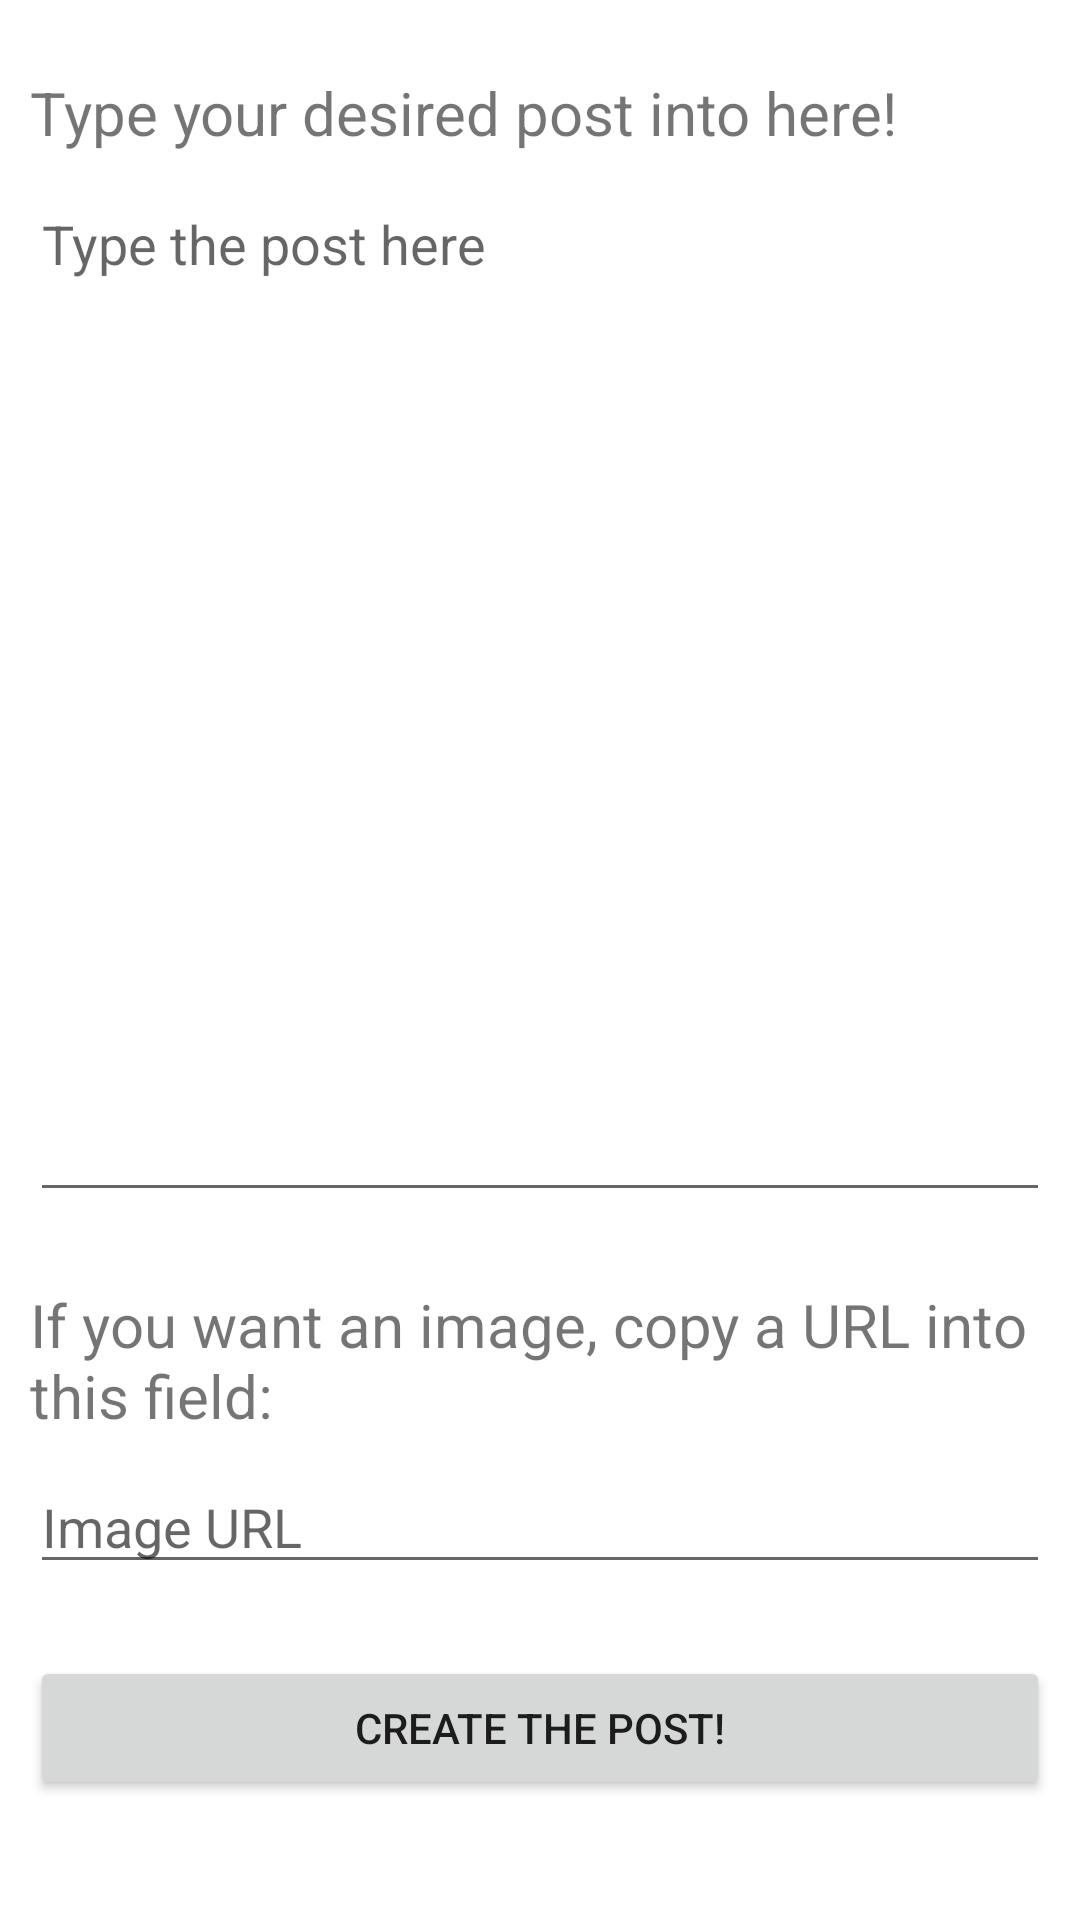

The Android layout XML behind this screen, and the referenced resources:
<!-- AndroidManifest.xml: application theme Theme.DatabaseExamProject -->
<!-- res/layout/fragment_manage_post.xml -->
<?xml version="1.0" encoding="utf-8"?>
<androidx.constraintlayout.widget.ConstraintLayout xmlns:android="http://schemas.android.com/apk/res/android"
    xmlns:app="http://schemas.android.com/apk/res-auto"
    xmlns:tools="http://schemas.android.com/tools"
    android:id="@+id/parent"
    android:layout_width="match_parent"
    android:layout_height="match_parent"
    tools:context=".ManagePostFragment">


    <TextView
        android:id="@+id/textView_imageHeader"
        android:layout_width="0dp"
        android:layout_height="wrap_content"
        android:layout_marginBottom="8dp"
        android:textSize="20sp"
        android:text="@string/image_header"
        app:layout_constraintBottom_toTopOf="@+id/editTextImageURL"
        app:layout_constraintEnd_toEndOf="@+id/editText_postContent"
        app:layout_constraintStart_toStartOf="@+id/editText_postContent" />

    <EditText
        android:id="@+id/editText_postContent"
        android:layout_width="0dp"
        android:layout_height="0dp"
        android:layout_marginStart="10dp"
        android:layout_marginTop="8dp"
        android:layout_marginEnd="10dp"
        android:layout_marginBottom="24dp"
        android:ems="10"
        android:gravity="start|top"
        android:hint="Type the post here"
        android:inputType="textMultiLine"
        app:layout_constraintBottom_toTopOf="@+id/textView_imageHeader"
        app:layout_constraintEnd_toEndOf="parent"
        app:layout_constraintStart_toStartOf="parent"
        app:layout_constraintTop_toBottomOf="@+id/textView_contentEditHeader" />

    <TextView
        android:id="@+id/textView_contentEditHeader"
        android:layout_width="0dp"
        android:layout_height="wrap_content"
        android:layout_marginTop="24dp"
        android:textSize="20sp"
        android:text="@string/post_edit_header"
        app:layout_constraintEnd_toEndOf="@+id/editText_postContent"
        app:layout_constraintStart_toStartOf="@+id/editText_postContent"
        app:layout_constraintTop_toTopOf="parent" />

    <EditText
        android:id="@+id/editTextImageURL"
        android:layout_width="0dp"
        android:layout_height="wrap_content"
        android:layout_marginBottom="24dp"
        android:ems="10"
        android:hint="Image URL"
        android:inputType="textPersonName"
        app:layout_constraintBottom_toTopOf="@+id/button_submitAction"
        app:layout_constraintEnd_toEndOf="@+id/editText_postContent"
        app:layout_constraintStart_toStartOf="@+id/editText_postContent" />

    <Button
        android:id="@+id/button_submitAction"
        android:layout_width="0dp"
        android:layout_height="wrap_content"
        android:layout_marginStart="10dp"
        android:layout_marginEnd="10dp"
        android:layout_marginBottom="40dp"
        android:text="@string/newPostButton"
        app:layout_constraintBottom_toBottomOf="parent"
        app:layout_constraintEnd_toEndOf="parent"
        app:layout_constraintStart_toStartOf="parent" />

</androidx.constraintlayout.widget.ConstraintLayout>
<!-- resources referenced by this layout -->
<resources>
  <string name="image_header">If you want an image, copy a URL into this field:</string>
  <string name="newPostButton">Create the post!</string>
  <string name="post_edit_header">Type your desired post into here!</string>
  <style name="Theme.DatabaseExamProject" parent="Theme.MaterialComponents.DayNight.DarkActionBar">
          
          <item name="colorPrimary">@color/purple_500</item>
          <item name="colorPrimaryVariant">@color/purple_700</item>
          <item name="colorOnPrimary">@color/white</item>
          
          <item name="colorSecondary">@color/teal_200</item>
          <item name="colorSecondaryVariant">@color/teal_700</item>
          <item name="colorOnSecondary">@color/black</item>
          
          <item name="android:statusBarColor" tools:targetApi="l">?attr/colorPrimaryVariant</item>
  
  
          
      </style>
  <!-- not gathered from this repository: default colours our renderer supplied (Android Studio template values) -->
  <color name="purple_500">#FF6200EE</color>
  <color name="purple_700">#FF3700B3</color>
  <color name="teal_200">#FF03DAC5</color>
  <color name="teal_700">#FF018786</color>
  <color name="black">#FF000000</color>
  <color name="white">#FFFFFFFF</color>
</resources>
